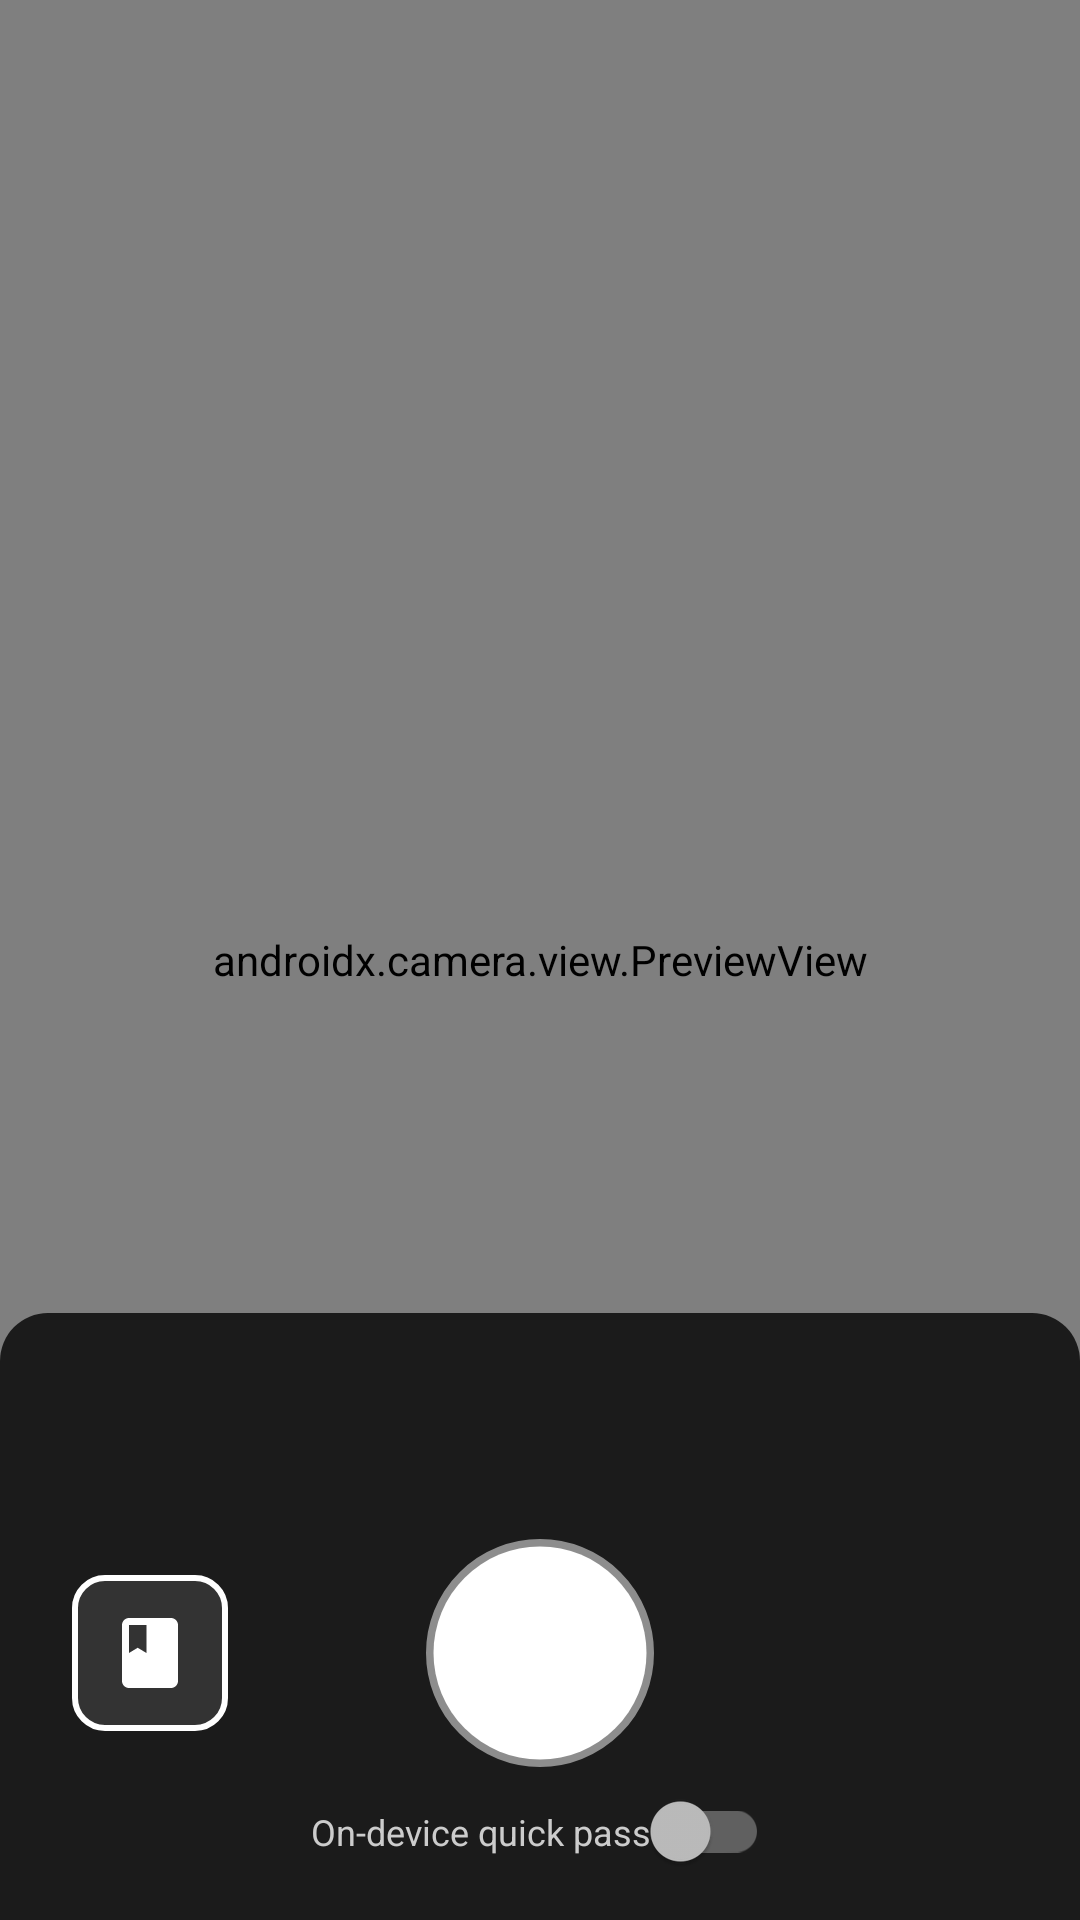

Here is an Android app screen rendered from its layout file. Give the layout XML and the strings, colors and styles it references.
<!-- AndroidManifest.xml: application theme AppTheme -->
<!-- res/layout/activity_main.xml -->
<?xml version="1.0" encoding="utf-8"?>
<FrameLayout xmlns:android="http://schemas.android.com/apk/res/android"
    android:layout_width="match_parent"
    android:layout_height="match_parent"
    android:background="@android:color/black">

    <androidx.camera.view.PreviewView
        android:id="@+id/preview"
        android:layout_width="match_parent"
        android:layout_height="match_parent" />

    
    <ImageView
        android:id="@+id/frozen"
        android:layout_width="match_parent"
        android:layout_height="match_parent"
        android:scaleType="centerCrop"
        android:visibility="gone" />

    <LinearLayout
        android:id="@+id/sheet"
        android:layout_width="match_parent"
        android:layout_height="wrap_content"
        android:layout_gravity="bottom"
        android:background="@drawable/sheet"
        android:orientation="vertical"
        android:padding="16dp">

        <TextView
            android:id="@+id/status"
            android:layout_width="match_parent"
            android:layout_height="wrap_content"
            android:textColor="#AAAAAA"
            android:textSize="13sp" />

        <TextView
            android:id="@+id/result"
            android:layout_width="match_parent"
            android:layout_height="wrap_content"
            android:maxHeight="260dp"
            android:paddingTop="6dp"
            android:paddingBottom="10dp"
            android:scrollbars="vertical"
            android:textColor="#FFFFFF"
            android:textIsSelectable="true"
            android:textSize="19sp" />

        <FrameLayout
            android:layout_width="match_parent"
            android:layout_height="wrap_content">

            
            <ImageButton
                android:id="@+id/words"
                android:layout_width="52dp"
                android:layout_height="52dp"
                android:layout_gravity="start|center_vertical"
                android:layout_marginStart="8dp"
                android:background="@drawable/thumb_frame"
                android:contentDescription="Vocabulary"
                android:padding="12dp"
                android:scaleType="fitCenter"
                android:src="@drawable/ic_book" />

            <ImageButton
                android:id="@+id/shutter"
                android:layout_width="76dp"
                android:layout_height="76dp"
                android:layout_gravity="center"
                android:background="@drawable/shutter"
                android:contentDescription="Take photo" />

            
            <ImageView
                android:id="@+id/lastShot"
                android:layout_width="52dp"
                android:layout_height="52dp"
                android:layout_gravity="end|center_vertical"
                android:layout_marginEnd="8dp"
                android:background="@drawable/thumb_frame"
                android:clipToOutline="true"
                android:contentDescription="History"
                android:padding="2dp"
                android:scaleType="centerCrop"
                android:visibility="gone" />
        </FrameLayout>

        <androidx.appcompat.widget.SwitchCompat
            android:id="@+id/quickSwitch"
            android:layout_width="wrap_content"
            android:layout_height="wrap_content"
            android:layout_gravity="center_horizontal"
            android:layout_marginTop="8dp"
            android:text="On-device quick pass"
            android:textColor="#CCCCCC"
            android:textSize="12sp" />
    </LinearLayout>
</FrameLayout>
<!-- resources referenced by this layout -->
<resources>
  <!-- drawable ic_book (drawable) -->
  <?xml version="1.0" encoding="utf-8"?>
  <vector xmlns:android="http://schemas.android.com/apk/res/android"
      android:width="24dp" android:height="24dp"
      android:viewportWidth="24" android:viewportHeight="24">
      <path android:fillColor="#FFFFFF"
          android:pathData="M18,2H6c-1.1,0 -2,0.9 -2,2v16c0,1.1 0.9,2 2,2h12c1.1,0 2,-0.9 2,-2V4c0,-1.1 -0.9,-2 -2,-2zM6,4h5v8l-2.5,-1.5L6,12V4z" />
  </vector>
  <!-- drawable sheet (drawable) -->
  <?xml version="1.0" encoding="utf-8"?>
  <shape xmlns:android="http://schemas.android.com/apk/res/android">
      <solid android:color="#E6111111" />
      <corners android:topLeftRadius="16dp" android:topRightRadius="16dp" />
  </shape>
  <!-- drawable shutter (drawable) -->
  <?xml version="1.0" encoding="utf-8"?>
  <selector xmlns:android="http://schemas.android.com/apk/res/android">
      <item android:state_pressed="true">
          <shape android:shape="oval">
              <solid android:color="#CCCCCC" />
              <stroke android:width="5dp" android:color="#80FFFFFF" />
          </shape>
      </item>
      <item>
          <shape android:shape="oval">
              <solid android:color="#FFFFFF" />
              <stroke android:width="5dp" android:color="#80FFFFFF" />
          </shape>
      </item>
  </selector>
  <!-- drawable thumb_frame (drawable) -->
  <?xml version="1.0" encoding="utf-8"?>
  <shape xmlns:android="http://schemas.android.com/apk/res/android">
      <solid android:color="#333333" />
      <stroke android:width="2dp" android:color="#FFFFFF" />
      <corners android:radius="10dp" />
  </shape>
  <style name="AppTheme" parent="Theme.AppCompat.NoActionBar">
          <item name="android:windowBackground">@android:color/black</item>
          <item name="android:statusBarColor">@android:color/black</item>
      </style>
</resources>
